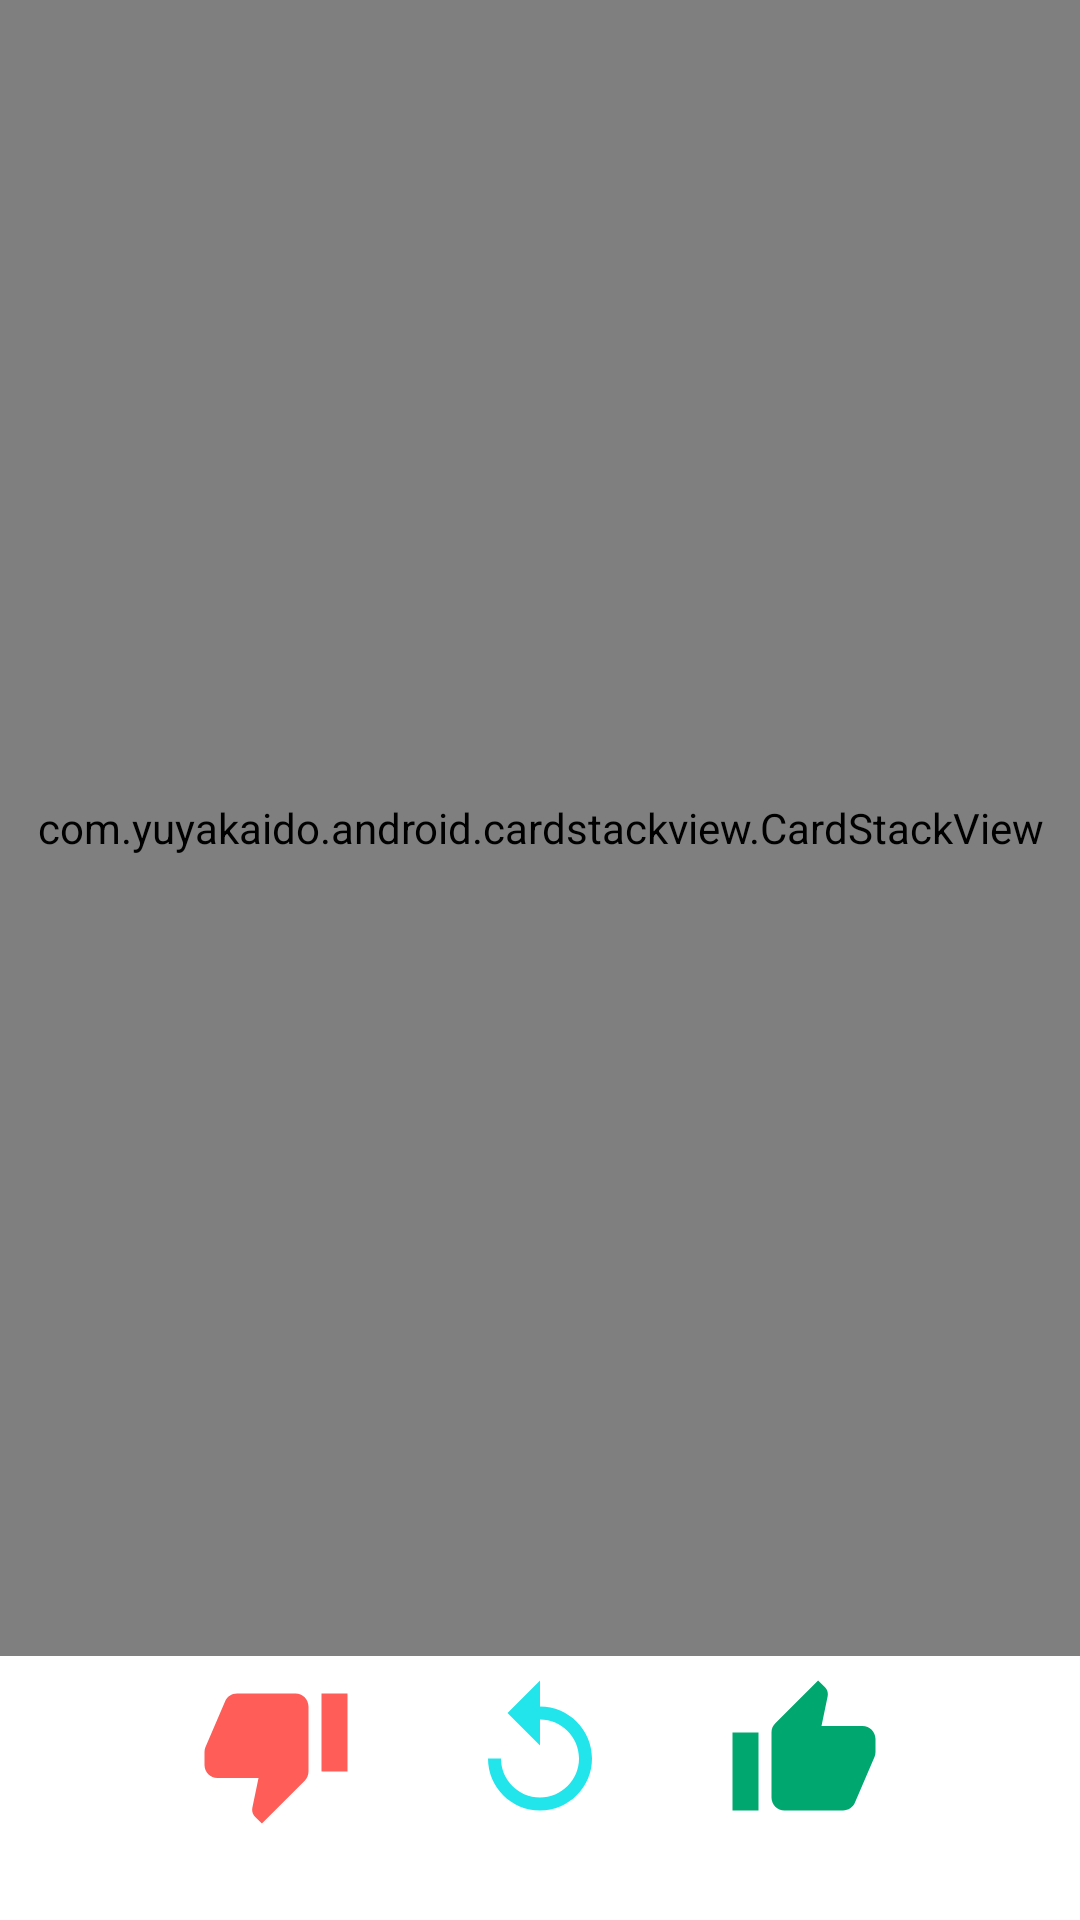

This screen was rendered from an Android layout file. Write that file and the resources it references.
<!-- AndroidManifest.xml: application theme Theme.ShowNews -->
<!-- res/layout/fragment_home.xml -->
<?xml version="1.0" encoding="utf-8"?>
<LinearLayout xmlns:android="http://schemas.android.com/apk/res/android"
    xmlns:tools="http://schemas.android.com/tools"
    android:layout_width="match_parent"
    android:layout_height="match_parent"
    xmlns:app="http://schemas.android.com/apk/res-auto"
    android:orientation="vertical"
    tools:context=".ui.home.HomeFragment">

    <com.yuyakaido.android.cardstackview.CardStackView
        android:id="@+id/home_card_stack_view"
        android:layout_width="match_parent"
        android:layout_height="0dp"
        android:layout_weight="1" />

    <LinearLayout
        android:layout_width="wrap_content"
        android:layout_height="wrap_content"
        android:layout_gravity="center"
        android:layout_marginBottom="24dp"
        android:orientation="horizontal">

        <ImageButton
            android:id="@+id/home_unlike_button"
            android:layout_width="64dp"
            android:layout_height="64dp"
            android:layout_marginEnd="16dp"
            android:background="?attr/selectableItemBackgroundBorderless"
            android:padding="6dp"
            android:scaleType="fitCenter"
            android:src="@drawable/ic_thumb_down_24dp"
            app:tint="#FF5D57" />

        <ImageButton
            android:id="@+id/home_rewind_button"
            android:layout_width="64dp"
            android:layout_height="64dp"
            android:layout_marginEnd="8dp"
            android:layout_marginStart="8dp"
            android:background="?attr/selectableItemBackgroundBorderless"
            android:padding="6dp"
            android:scaleType="fitCenter"
            android:src="@drawable/ic_rewind_blue_24dp"
            app:tint="#22e5eb" />

        <ImageButton
            android:id="@+id/home_like_button"
            android:layout_width="64dp"
            android:layout_height="64dp"
            android:layout_marginStart="16dp"
            android:background="?attr/selectableItemBackgroundBorderless"
            android:padding="6dp"
            android:scaleType="fitCenter"
            android:src="@drawable/ic_thumb_up_24dp"
            app:tint="#00A76F" />
    </LinearLayout>

</LinearLayout>
<!-- resources referenced by this layout -->
<resources>
  <!-- drawable ic_rewind_blue_24dp (drawable) -->
  <vector xmlns:android="http://schemas.android.com/apk/res/android"
      android:width="24dp"
      android:height="24dp"
      android:viewportWidth="24"
      android:viewportHeight="24">
  
      <path
          android:fillColor="#5BC9FA"
          android:pathData="M12,5V1L7,6l5,5V7c3.31,0 6,2.69 6,6s-2.69,6 -6,6 -6,-2.69 -6,-6H4c0,4.42 3.58,8 8,8s8,-3.58 8,-8 -3.58,-8 -8,-8z"/>
  </vector>
  <!-- drawable ic_thumb_down_24dp (drawable) -->
  <vector xmlns:android="http://schemas.android.com/apk/res/android"
      android:width="24dp"
      android:height="24dp"
      android:viewportWidth="24"
      android:viewportHeight="24">
  
      <path
          android:fillColor="#FF000000"
          android:pathData="M15,3L6,3c-0.83,0 -1.54,0.5 -1.84,1.22l-3.02,7.05c-0.09,0.23 -0.14,0.47 -0.14,0.73v2c0,1.1 0.9,2 2,2h6.31l-0.95,4.57 -0.03,0.32c0,0.41 0.17,0.79 0.44,1.06L9.83,23l6.59,-6.59c0.36,-0.36 0.58,-0.86 0.58,-1.41L17,5c0,-1.1 -0.9,-2 -2,-2zM19,3v12h4L23,3h-4z"/>
  </vector>
  <!-- drawable ic_thumb_up_24dp (drawable) -->
  <vector xmlns:android="http://schemas.android.com/apk/res/android"
      android:width="24dp"
      android:height="24dp"
      android:viewportWidth="24"
      android:viewportHeight="24">
  
      <path
          android:fillColor="#FF000000"
          android:pathData="M1,21h4L5,9L1,9v12zM23,10c0,-1.1 -0.9,-2 -2,-2h-6.31l0.95,-4.57 0.03,-0.32c0,-0.41 -0.17,-0.79 -0.44,-1.06L14.17,1 7.59,7.59C7.22,7.95 7,8.45 7,9v10c0,1.1 0.9,2 2,2h9c0.83,0 1.54,-0.5 1.84,-1.22l3.02,-7.05c0.09,-0.23 0.14,-0.47 0.14,-0.73v-2z"/>
  </vector>
  <style name="Theme.ShowNews" parent="Theme.MaterialComponents.DayNight.DarkActionBar">
          
          <item name="colorPrimary">@color/purple_500</item>
          <item name="colorPrimaryVariant">@color/purple_700</item>
          <item name="colorOnPrimary">@color/white</item>
          
          <item name="colorSecondary">@color/teal_200</item>
          <item name="colorSecondaryVariant">@color/teal_700</item>
          <item name="colorOnSecondary">@color/black</item>
          
          <item name="android:statusBarColor" tools:targetApi="l">?attr/colorPrimaryVariant</item>
          
      </style>
  <!-- not gathered from this repository: default colours our renderer supplied (Android Studio template values) -->
  <color name="purple_500">#FF6200EE</color>
  <color name="purple_700">#FF3700B3</color>
  <color name="teal_200">#FF03DAC5</color>
  <color name="teal_700">#FF018786</color>
  <color name="black">#FF000000</color>
  <color name="white">#FFFFFFFF</color>
</resources>
